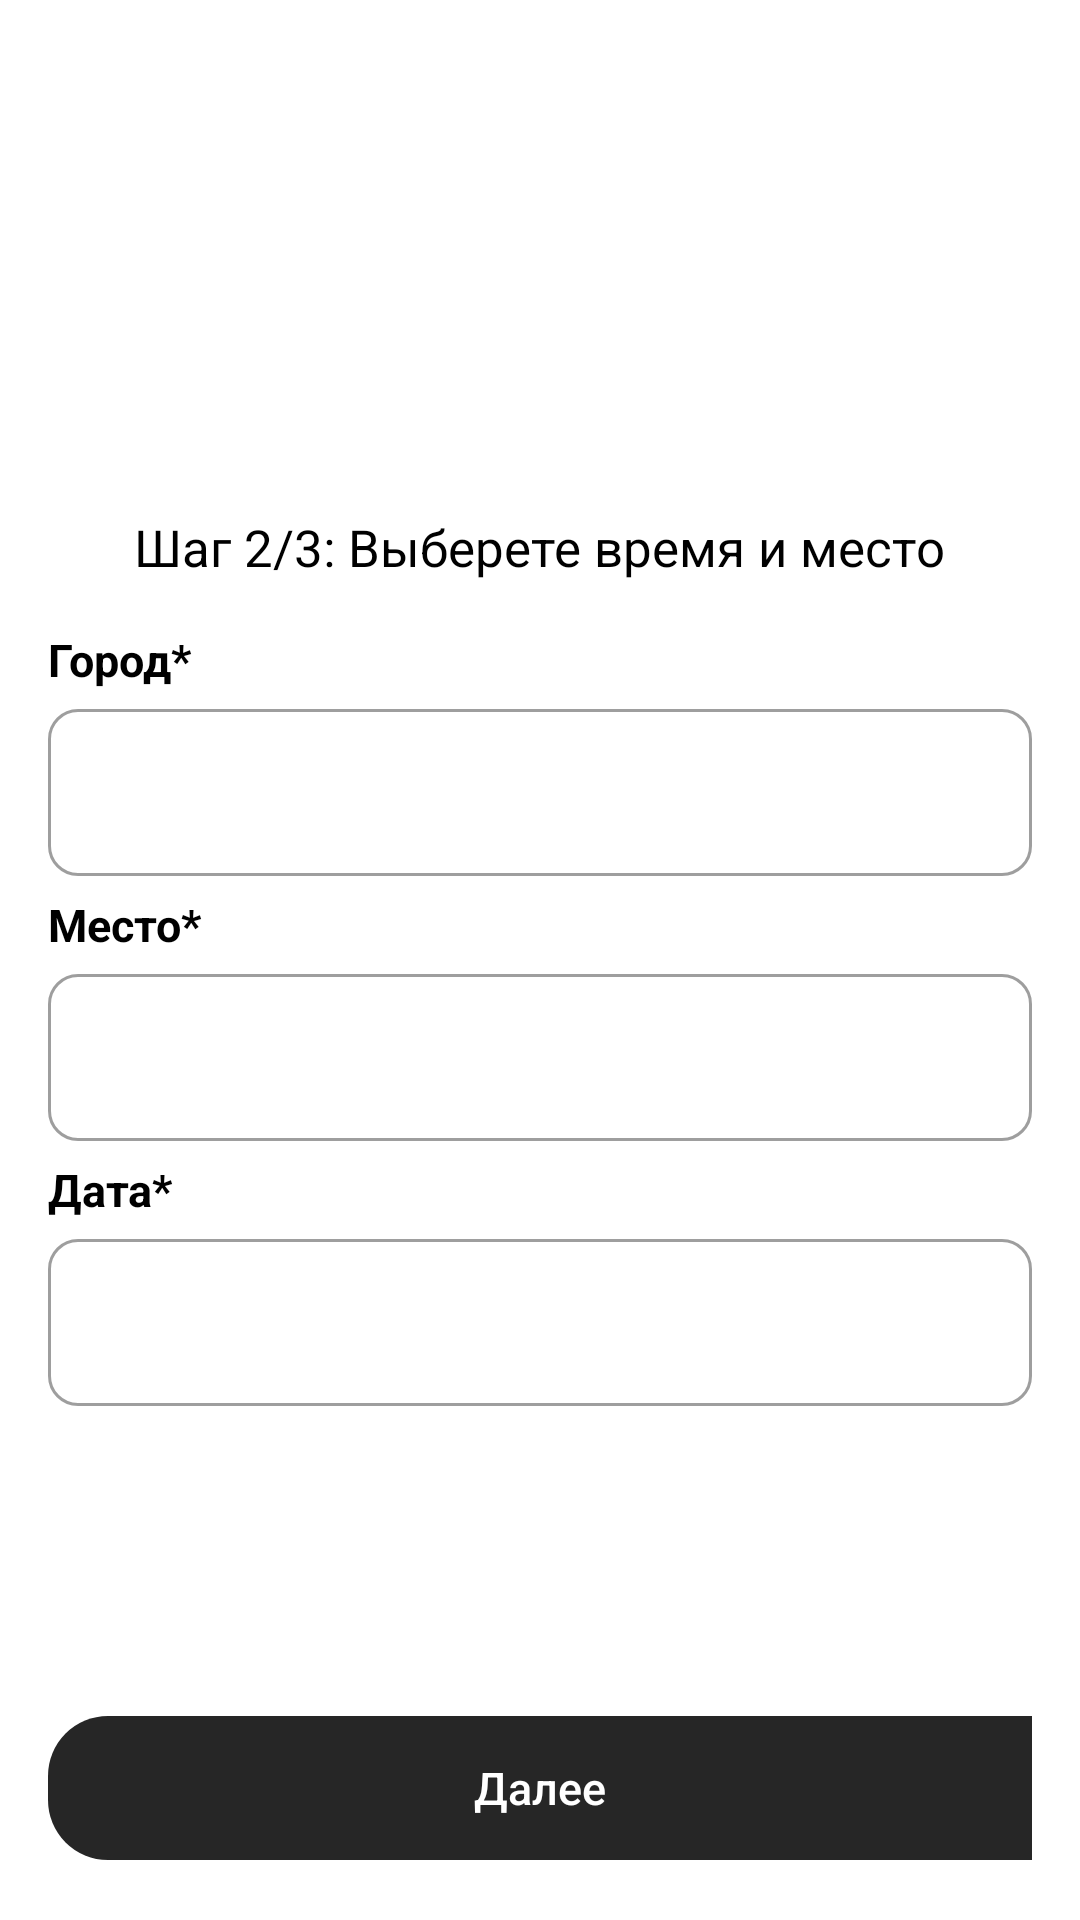

Write the Android layout XML for this screen, with the resource values it uses.
<!-- AndroidManifest.xml: application theme Theme.Teammate -->
<!-- res/layout/fragment_create_game_2.xml -->
<?xml version="1.0" encoding="utf-8"?>
<androidx.constraintlayout.widget.ConstraintLayout xmlns:android="http://schemas.android.com/apk/res/android"
    xmlns:app="http://schemas.android.com/apk/res-auto"
    xmlns:tools="http://schemas.android.com/tools"
    android:layout_width="match_parent"
    android:background="@color/background"
    android:layout_height="match_parent"
    tools:context=".presenter.ui.create.CreateGameFragment">

    <LinearLayout
        android:orientation="vertical"
        android:gravity="center"
        android:layout_marginStart="16dp"
        android:layout_marginEnd="16dp"
        android:layout_width="match_parent"
        android:layout_height="match_parent">

        <TextView
            android:id="@+id/textView8"
            android:layout_width="wrap_content"
            android:layout_height="wrap_content"
            android:gravity="center"
            android:text="Шаг 2/3: Выберете время и место"
            android:textColor="@color/black"
            android:textSize="17sp" />

        <TextView
            android:id="@+id/txName"
            android:layout_marginTop="16dp"
            android:layout_width="match_parent"
            android:layout_height="wrap_content"
            android:text="Город*"
            android:textColor="@color/black"
            android:textSize="15sp"
            android:textStyle="bold"
            app:layout_constraintTop_toBottomOf="@+id/textView8" />

        <com.google.android.material.textfield.TextInputLayout
            android:id="@+id/edName"
            style="@style/Widget.MaterialComponents.TextInputLayout.OutlinedBox"
            android:layout_width="match_parent"
            android:layout_height="wrap_content"
            android:backgroundTint="@color/background"
            android:focusableInTouchMode="false"
            android:textColorHint="@color/black"
            android:touchscreenBlocksFocus="true"
            app:boxBackgroundColor="@color/background"
            app:boxBackgroundMode="outline"
            app:boxCollapsedPaddingTop="10dp"
            app:boxCornerRadiusBottomEnd="10dp"
            app:boxCornerRadiusBottomStart="10dp"
            app:boxCornerRadiusTopEnd="10dp"

            app:boxCornerRadiusTopStart="10dp"
            app:boxStrokeWidth="1dp"
            app:boxStrokeWidthFocused="1dp"
            app:errorTextColor="@color/black"
            app:expandedHintEnabled="false"
            app:hintTextAppearance="@style/TextAppearance.AppCompat"
            app:layout_constraintTop_toBottomOf="@+id/txName2"
            tools:ignore="HardcodedText"
            tools:layout_editor_absoluteX="10dp">


            <com.google.android.material.textfield.TextInputEditText
                android:id="@+id/tyCity"
                android:layout_width="match_parent"
                android:layout_height="wrap_content"
                android:lines="1"
                android:maxLines="1"
                android:minLines="1"
                android:nextFocusRight="@+id/tySport"
                android:nextFocusDown="@+id/tySport" />

        </com.google.android.material.textfield.TextInputLayout>

        <TextView
            android:id="@+id/txNam3e2"
            android:layout_width="match_parent"
            android:layout_height="wrap_content"
            android:text="Место*"
            android:layout_marginTop="6dp"
            android:textColor="@color/black"
            android:textSize="15sp"
            android:textStyle="bold"
            app:layout_constraintTop_toBottomOf="@+id/edSport" />

        <com.google.android.material.textfield.TextInputLayout
            android:id="@+id/edSport"
            style="@style/Widget.MaterialComponents.TextInputLayout.OutlinedBox"
            android:layout_width="match_parent"
            android:layout_height="wrap_content"
            android:backgroundTint="@color/background"
            android:focusableInTouchMode="false"
            android:textColorHint="@color/black"
            android:touchscreenBlocksFocus="true"
            app:boxBackgroundColor="@color/background"
            app:boxBackgroundMode="outline"
            app:boxCollapsedPaddingTop="10dp"
            app:boxCornerRadiusBottomEnd="10dp"
            app:boxCornerRadiusBottomStart="10dp"
            app:boxCornerRadiusTopEnd="10dp"

            app:boxCornerRadiusTopStart="10dp"
            app:boxStrokeWidth="1dp"
            app:boxStrokeWidthFocused="1dp"
            app:errorTextColor="@color/black"
            app:expandedHintEnabled="false"
            app:hintTextAppearance="@style/TextAppearance.AppCompat"
            app:layout_constraintTop_toBottomOf="@+id/txName"
            tools:ignore="HardcodedText"
            tools:layout_editor_absoluteX="10dp">


            <com.google.android.material.textfield.TextInputEditText
                android:id="@+id/tyPlace"
                android:layout_width="match_parent"
                android:layout_height="wrap_content"
                android:lines="1"
                android:maxLines="1"
                android:singleLine="true"
                android:imeOptions="actionDone"
                android:minLines="1"
                android:nextFocusRight="@+id/tySport"
                android:nextFocusDown="@+id/tySport" />

        </com.google.android.material.textfield.TextInputLayout>
        <TextView
            android:id="@+id/txName2"
            android:layout_width="match_parent"
            android:layout_height="wrap_content"
            android:text="Дата*"
            android:layout_marginTop="6dp"
            android:textColor="@color/black"
            android:textSize="15sp"
            android:textStyle="bold"
            app:layout_constraintTop_toBottomOf="@+id/edSport" />

        <com.google.android.material.textfield.TextInputLayout
            android:id="@+id/edSp3ort"
            style="@style/Widget.MaterialComponents.TextInputLayout.OutlinedBox"
            android:layout_width="match_parent"
            android:layout_height="wrap_content"
            android:backgroundTint="@color/background"
            android:focusableInTouchMode="false"
            android:textColorHint="@color/black"
            android:touchscreenBlocksFocus="true"
            app:boxBackgroundColor="@color/background"
            app:boxBackgroundMode="outline"
            app:boxCollapsedPaddingTop="10dp"
            app:boxCornerRadiusBottomEnd="10dp"
            app:boxCornerRadiusBottomStart="10dp"
            app:boxCornerRadiusTopEnd="10dp"

            app:boxCornerRadiusTopStart="10dp"
            app:boxStrokeWidth="1dp"
            app:boxStrokeWidthFocused="1dp"
            app:errorTextColor="@color/black"
            app:expandedHintEnabled="false"
            app:hintTextAppearance="@style/TextAppearance.AppCompat"
            app:layout_constraintTop_toBottomOf="@+id/txName"
            tools:ignore="HardcodedText"
            tools:layout_editor_absoluteX="10dp">


            <com.google.android.material.textfield.TextInputEditText
                android:id="@+id/tyDate"
                android:layout_width="match_parent"
                android:layout_height="wrap_content"
                android:lines="1"
                android:cursorVisible="false"
                android:focusable="false"
                android:focusableInTouchMode="false"
                android:maxLines="1"
                android:minLines="1"
                android:nextFocusRight="@+id/tySport"
                android:nextFocusDown="@+id/tySport" />

        </com.google.android.material.textfield.TextInputLayout>

        <TextView
            android:id="@+id/error"
            android:layout_width="match_parent"
            android:layout_height="wrap_content"
            android:layout_alignParentStart="true"
            android:layout_alignParentEnd="true"
            android:layout_alignParentBottom="true"
            android:layout_marginBottom="20dp"
            android:visibility="gone"
            android:text="Заполните все обязательные поля"
            android:textColor="#FF0000" />

    </LinearLayout>

    <androidx.appcompat.widget.AppCompatButton
        android:id="@+id/goTo3"
        android:layout_width="match_parent"
        android:layout_height="wrap_content"
        android:layout_marginLeft="16dp"
        android:layout_marginRight="16dp"
        android:background="@drawable/circle"
        android:backgroundTint="#262626"
        android:text="Далее"
        android:layout_marginBottom="20dp"
        android:textAllCaps="false"
        android:textColor="@color/white"
        android:textSize="15sp"
        app:layout_constraintBottom_toBottomOf="parent"
        app:layout_constraintEnd_toEndOf="parent"
        app:layout_constraintStart_toStartOf="parent" />
</androidx.constraintlayout.widget.ConstraintLayout>
<!-- resources referenced by this layout -->
<resources>
  <!-- drawable circle (drawable) -->
  <?xml version="1.0" encoding="utf-8"?>
  <shape
      xmlns:android="http://schemas.android.com/apk/res/android">
      <corners
          android:topLeftRadius="20dp"
          android:bottomLeftRadius="20dp"
          android:bottomRightRadius="0dp"
          android:topRightRadius="0dp"/>
  </shape>
  <style name="Theme.Teammate" parent="Theme.MaterialComponents.DayNight.DarkActionBar">
  
          <item name="colorPrimary">@color/black</item>
          <item name="colorPrimaryVariant">@color/black</item>
          <item name="colorOnPrimary">@color/black</item>
          <item name="colorOnSecondary">@color/black</item>
          <item name="windowActionBar">true</item>
          <item name="windowNoTitle">true</item>
          <item name="android:statusBarColor" tools:targetApi="l">@color/background</item>
          <item name="android:windowLightStatusBar" tools:targetApi="m">true</item>
      </style>
  <!-- not gathered from this repository: default colours our renderer supplied (Android Studio template values) -->
  <color name="black">#FF000000</color>
  <color name="white">#FFFFFFFF</color>
</resources>
